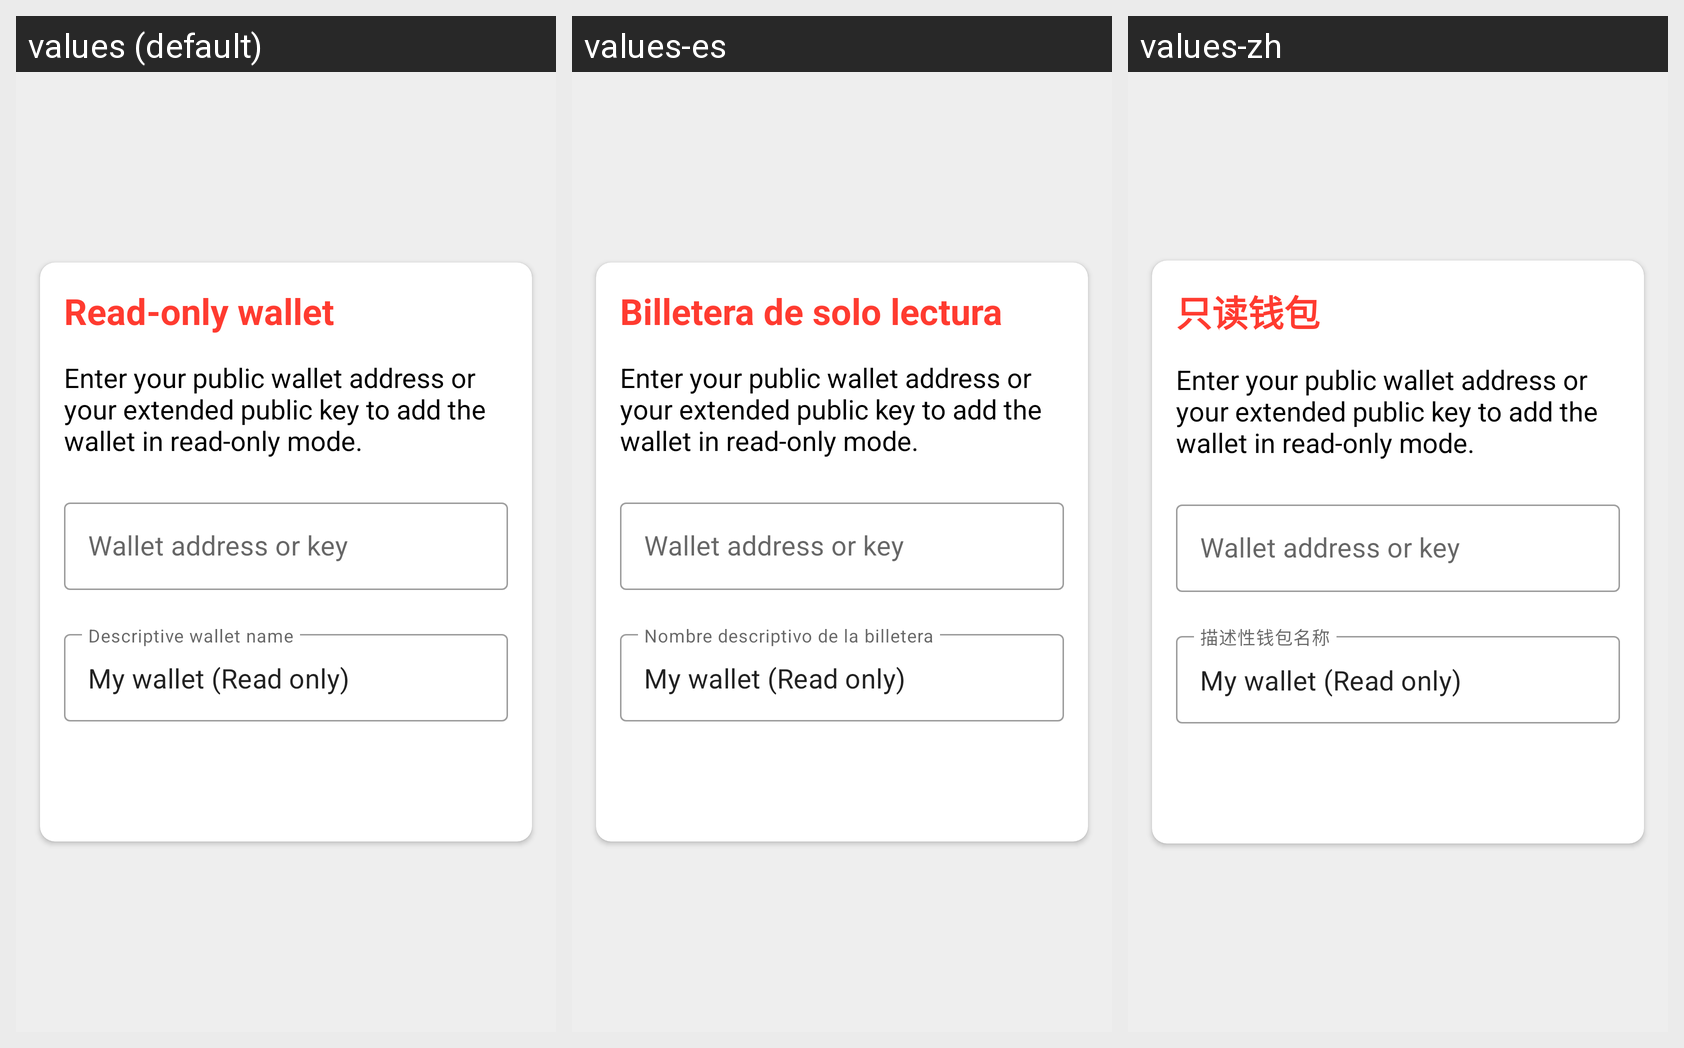

The same Android screen rendered under several of its app's locales, left to right. List the strings drawn on it with the default value and each locale's translation.
Android screen res/layout/fragment_add_read_only_wallet_dialog.xml rendered under 3 locales, left to right: values (default), values-es, values-zh. Device: Nexus 5 (rendered at 1080×1920; each locale shown at half size, 540×960, under a caption strip naming it); theme Theme.ErgoWallet.
Other locales in the repository, not shown: values-id, values-in, values-it, values-jv, values-ms, values-pt, values-pt-rPT, values-ru, values-tr.
Strings drawn on this screen, with the default value and each locale's value (text and hints the layout hard-codes, and strings that could not be matched under every locale, appear in the picture but are not listed):

label_readonly_wallet
  values: Read-only wallet
  values-es: Billetera de solo lectura
  values-zh: 只读钱包

intro_add_readonly
  values: Enter your public wallet address or your extended public key to add the wallet in read-only mode.
  values-es: Enter your public wallet address or your extended public key to add the wallet in read-only mode.  [not translated; the default value is used]
  values-zh: Enter your public wallet address or your extended public key to add the wallet in read-only mode.  [not translated; the default value is used]

label_wallet_address
  values: Wallet address or key
  values-es: Wallet address or key  [not translated; the default value is used]
  values-zh: Wallet address or key  [not translated; the default value is used]

label_wallet_name
  values: Descriptive wallet name
  values-es: Nombre descriptivo de la billetera
  values-zh: 描述性钱包名称

label_readonly_wallet_default
  values: My wallet (Read only)
  values-es: My wallet (Read only)  [not translated; the default value is used]
  values-zh: My wallet (Read only)  [not translated; the default value is used]
